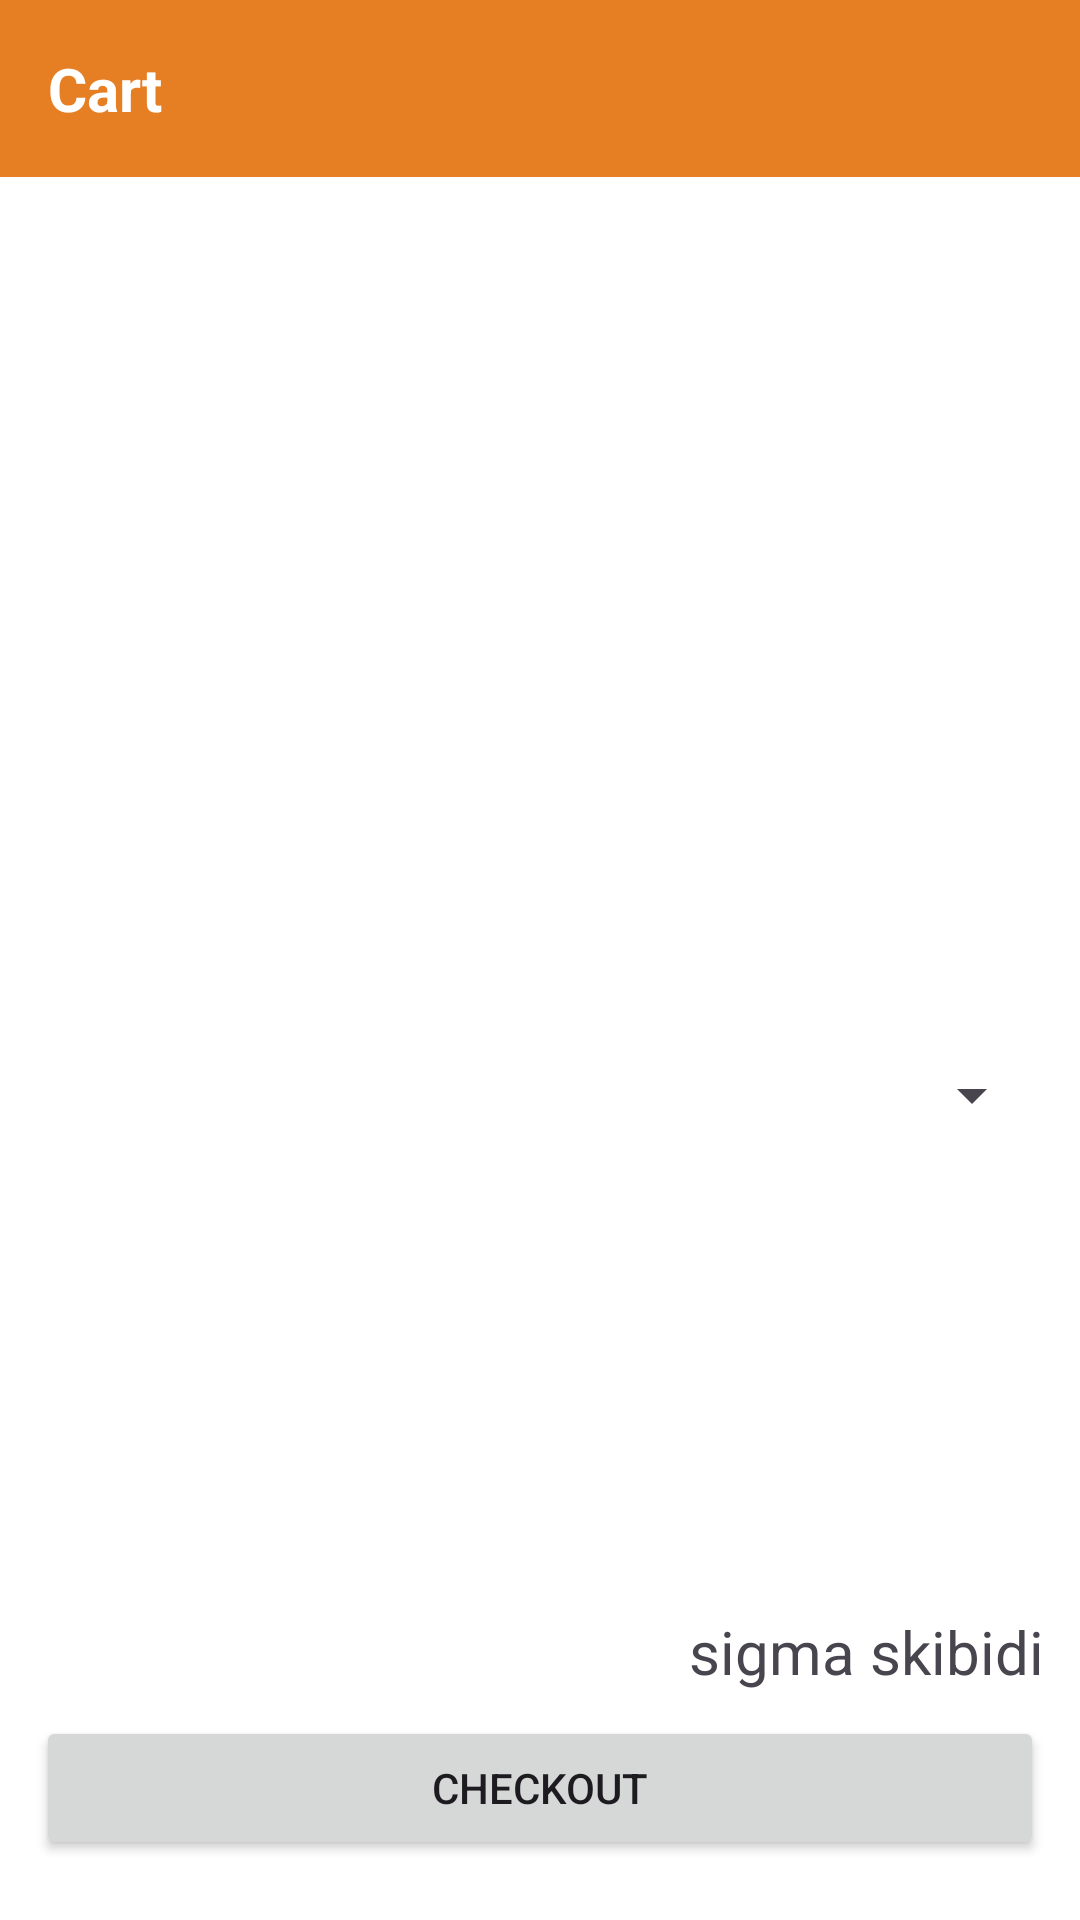

This screen was rendered from an Android layout file. Write that file and the resources it references.
<!-- AndroidManifest.xml: application theme Theme.EsemkaStore -->
<!-- res/layout/fragment_cart.xml -->
<?xml version="1.0" encoding="utf-8"?>
<RelativeLayout xmlns:android="http://schemas.android.com/apk/res/android"
    xmlns:app="http://schemas.android.com/apk/res-auto"
    xmlns:tools="http://schemas.android.com/tools"
    android:layout_width="match_parent"
    android:layout_height="match_parent"
    android:background="@color/white"
    android:gravity="center"
    android:orientation="vertical"
    tools:context=".ui.fragment.CartFragment">

    <LinearLayout
        android:id="@+id/linearLayout"
        android:layout_width="match_parent"
        android:layout_height="wrap_content"
        android:background="@color/color1"
        android:orientation="horizontal"
        android:padding="16dp">

        <TextView
            android:id="@+id/textView"
            android:layout_width="wrap_content"
            android:layout_height="wrap_content"
            android:layout_weight="1"
            android:text="Cart"
            android:textColor="@color/white"
            android:textSize="20sp"
            android:textStyle="bold" />
    </LinearLayout>

    <LinearLayout
        android:id="@+id/layoutEmpty"
        android:layout_width="wrap_content"
        android:layout_height="wrap_content"
        android:gravity="center"
        android:orientation="vertical"
        android:visibility="gone"
        android:layout_alignParentTop="true"
        android:layout_alignParentBottom="true"
        android:layout_alignParentStart="true"
        android:layout_alignParentEnd="true">

        <ImageView
            android:layout_width="wrap_content"
            android:layout_height="wrap_content"
            android:src="@drawable/resource_default" />

        <TextView
            android:layout_width="wrap_content"
            android:layout_height="wrap_content"
            android:text="Your Cart is Empty"
            android:textSize="20sp"
            android:textStyle="bold" />

    </LinearLayout>

    <RelativeLayout
        android:id="@+id/layoutNotEmpty"
        android:layout_width="match_parent"
        android:layout_height="match_parent"
        android:layout_below="@+id/linearLayout"
        android:orientation="vertical"
        android:layout_margin="12dp">

        <androidx.recyclerview.widget.RecyclerView
            android:id="@+id/rvCheckoutedItems"
            android:layout_width="match_parent"
            android:layout_height="270dp" />

        <Spinner
            android:id="@+id/spServices"
            android:layout_width="match_parent"
            android:layout_height="wrap_content"
            android:layout_below="@+id/rvCheckoutedItems"
            android:layout_marginVertical="12dp"
            android:padding="4dp" />

        <LinearLayout
            android:layout_width="match_parent"
            android:layout_height="wrap_content"
            android:orientation="vertical"
            android:layout_alignParentBottom="true">

            <TextView
                android:id="@+id/tvCartTotalPrice"
                android:layout_width="wrap_content"
                android:layout_height="wrap_content"
                android:layout_gravity="end"
                android:text="sigma skibidi"
                android:textSize="20sp"/>

            <Button
                android:id="@+id/bCheckout"
                android:layout_width="match_parent"
                android:layout_height="wrap_content"
                android:layout_marginVertical="8dp"
                android:text="Checkout"/>

        </LinearLayout>

    </RelativeLayout>

</RelativeLayout>
<!-- resources referenced by this layout -->
<resources>
  <color name="color1">#E67E23</color>
  <color name="white">#FFFFFFFF</color>
  <!-- drawable resource_default: png bitmap (drawable, 5932 bytes) -->
  <style name="Theme.EsemkaStore" parent="Base.Theme.EsemkaStore" />
  <style name="Base.Theme.EsemkaStore" parent="Theme.Material3.DayNight.NoActionBar">
          
           <item name="colorPrimary">@color/color1</item>
      </style>
</resources>
